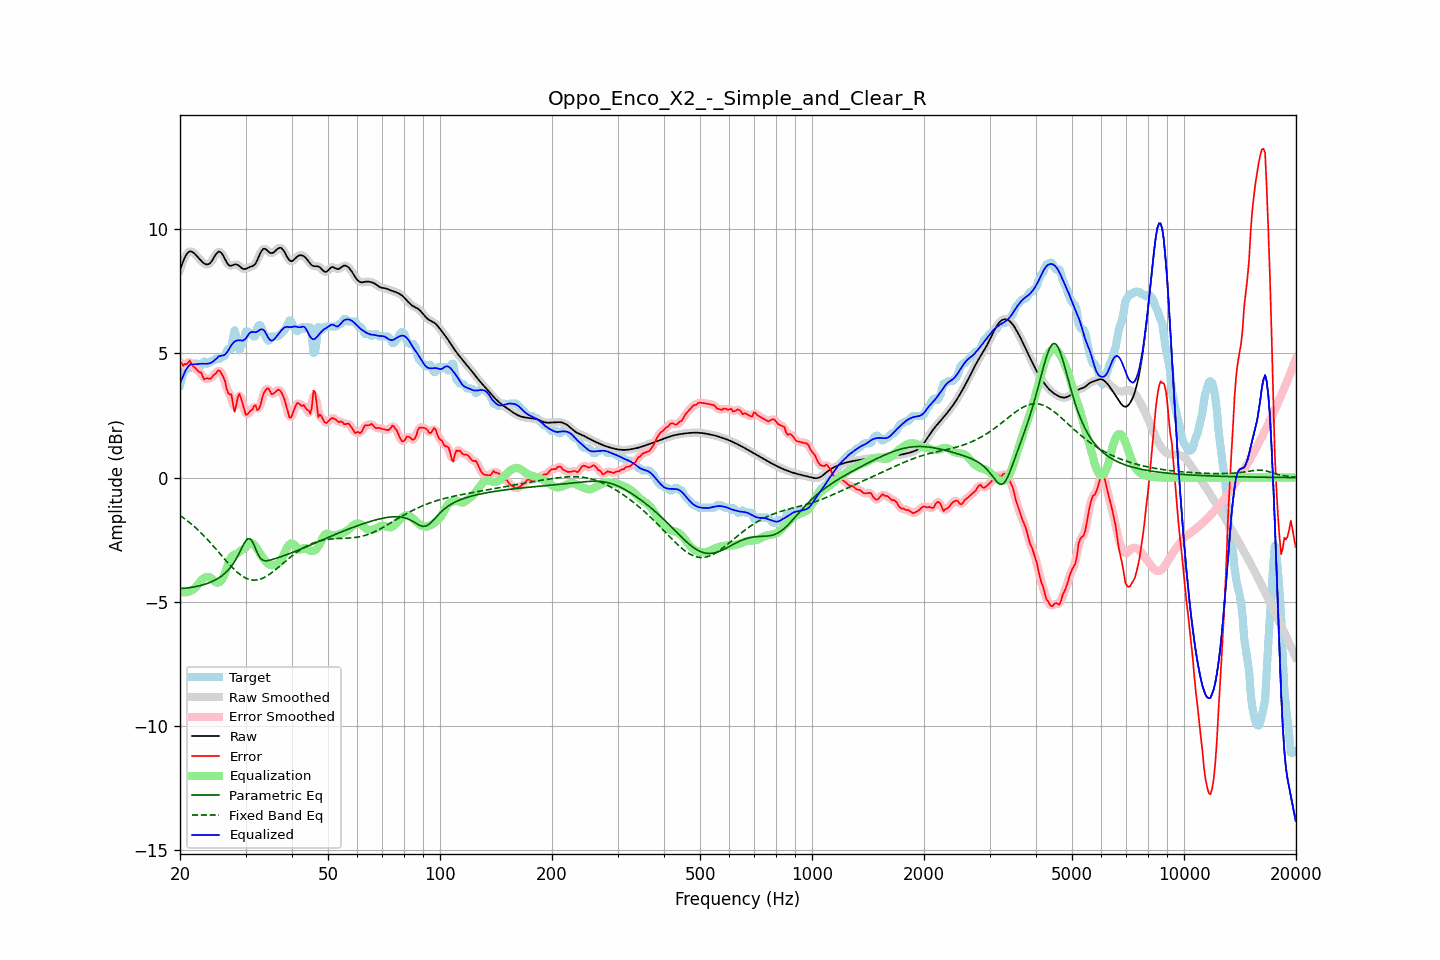

The file beside this chart, header and first rows:
frequency, raw, error, smoothed, error_smoothed, equalization, parametric_eq, fixed_band_eq, equalized_raw, equalized_smoothed, target
20.00, 8.37, 4.66, 8.36, 4.66, -4.58, -4.47, -1.52, 3.79, 3.78, 3.72
20.20, 8.55, 4.61, 8.56, 4.59, -4.60, -4.46, -1.57, 3.94, 3.96, 3.93
20.40, 8.71, 4.49, 8.72, 4.55, -4.61, -4.46, -1.61, 4.10, 4.11, 4.22
20.61, 8.87, 4.58, 8.86, 4.54, -4.62, -4.45, -1.66, 4.25, 4.24, 4.29
20.81, 8.98, 4.56, 8.98, 4.58, -4.61, -4.45, -1.71, 4.37, 4.37, 4.43
21.02, 9.06, 4.62, 9.06, 4.64, -4.60, -4.44, -1.76, 4.46, 4.46, 4.44
21.23, 9.11, 4.71, 9.10, 4.64, -4.58, -4.43, -1.81, 4.53, 4.53, 4.40
21.44, 9.11, 4.60, 9.11, 4.61, -4.55, -4.42, -1.87, 4.56, 4.56, 4.51
21.66, 9.07, 4.49, 9.08, 4.53, -4.52, -4.41, -1.92, 4.56, 4.56, 4.58
21.87, 9.03, 4.44, 9.03, 4.43, -4.47, -4.40, -1.98, 4.56, 4.56, 4.58
22.09, 8.96, 4.38, 8.96, 4.36, -4.40, -4.39, -2.04, 4.56, 4.56, 4.58
22.31, 8.89, 4.30, 8.89, 4.32, -4.32, -4.37, -2.10, 4.57, 4.57, 4.58
22.54, 8.81, 4.24, 8.81, 4.27, -4.23, -4.36, -2.16, 4.58, 4.58, 4.57
22.76, 8.74, 4.25, 8.74, 4.18, -4.16, -4.34, -2.22, 4.59, 4.58, 4.50
22.99, 8.68, 4.10, 8.68, 4.09, -4.09, -4.32, -2.29, 4.58, 4.58, 4.58
23.22, 8.63, 3.95, 8.63, 4.02, -4.04, -4.30, -2.35, 4.58, 4.58, 4.68
23.45, 8.59, 3.99, 8.59, 3.97, -4.01, -4.28, -2.42, 4.58, 4.58, 4.60
23.69, 8.58, 4.00, 8.58, 3.97, -4.00, -4.26, -2.49, 4.58, 4.59, 4.58
23.92, 8.60, 3.99, 8.60, 3.99, -4.00, -4.24, -2.56, 4.60, 4.60, 4.62
24.16, 8.66, 3.98, 8.66, 4.01, -4.04, -4.21, -2.63, 4.62, 4.62, 4.67
24.40, 8.74, 4.06, 8.75, 4.05, -4.09, -4.18, -2.70, 4.65, 4.66, 4.68
24.65, 8.85, 4.13, 8.85, 4.12, -4.15, -4.15, -2.78, 4.70, 4.70, 4.72
24.89, 8.96, 4.18, 8.96, 4.20, -4.21, -4.12, -2.85, 4.75, 4.75, 4.78
25.14, 9.04, 4.26, 9.05, 4.27, -4.23, -4.08, -2.92, 4.81, 4.81, 4.78
25.39, 9.10, 4.32, 9.09, 4.30, -4.22, -4.04, -3.00, 4.88, 4.87, 4.78
25.65, 9.08, 4.29, 9.08, 4.27, -4.19, -4.00, -3.08, 4.90, 4.90, 4.80
25.91, 9.03, 4.17, 9.03, 4.20, -4.12, -3.96, -3.15, 4.91, 4.91, 4.86
26.16, 8.93, 4.04, 8.92, 4.04, -4.00, -3.90, -3.23, 4.92, 4.92, 4.88
26.43, 8.80, 3.89, 8.80, 3.83, -3.84, -3.85, -3.30, 4.95, 4.96, 4.90
26.69, 8.68, 3.58, 8.68, 3.61, -3.65, -3.79, -3.37, 5.03, 5.03, 5.10
26.96, 8.58, 3.39, 8.59, 3.48, -3.46, -3.72, -3.45, 5.12, 5.13, 5.18
27.23, 8.53, 3.35, 8.54, 3.35, -3.30, -3.65, -3.52, 5.23, 5.24, 5.18
27.50, 8.54, 3.35, 8.54, 3.16, -3.20, -3.57, -3.59, 5.34, 5.34, 5.18
27.77, 8.56, 2.93, 8.56, 2.96, -3.14, -3.47, -3.65, 5.42, 5.42, 5.62
28.05, 8.58, 2.65, 8.58, 2.86, -3.10, -3.38, -3.72, 5.48, 5.48, 5.93
28.33, 8.58, 2.93, 8.58, 2.94, -3.07, -3.27, -3.78, 5.51, 5.51, 5.65
28.62, 8.56, 3.25, 8.56, 3.16, -3.03, -3.15, -3.83, 5.53, 5.52, 5.31
28.90, 8.51, 3.38, 8.51, 3.29, -2.99, -3.02, -3.88, 5.53, 5.53, 5.14
29.19, 8.46, 3.18, 8.46, 3.21, -2.93, -2.89, -3.93, 5.53, 5.52, 5.28
29.48, 8.41, 2.98, 8.42, 2.97, -2.89, -2.76, -3.98, 5.51, 5.53, 5.43
29.78, 8.40, 2.74, 8.40, 2.73, -2.85, -2.64, -4.02, 5.55, 5.55, 5.66
30.08, 8.41, 2.52, 8.41, 2.59, -2.80, -2.54, -4.05, 5.61, 5.61, 5.88
30.38, 8.44, 2.55, 8.44, 2.56, -2.74, -2.47, -4.08, 5.70, 5.70, 5.88
30.68, 8.47, 2.63, 8.46, 2.60, -2.68, -2.46, -4.10, 5.79, 5.79, 5.84
30.99, 8.49, 2.71, 8.49, 2.69, -2.64, -2.48, -4.12, 5.85, 5.85, 5.78
31.30, 8.51, 2.73, 8.51, 2.79, -2.65, -2.59, -4.12, 5.87, 5.87, 5.78
31.61, 8.55, 2.87, 8.56, 2.83, -2.70, -2.71, -4.13, 5.86, 5.86, 5.68
31.93, 8.62, 2.91, 8.63, 2.82, -2.77, -2.87, -4.13, 5.85, 5.86, 5.71
32.24, 8.75, 2.72, 8.75, 2.79, -2.87, -3.02, -4.12, 5.88, 5.88, 6.03
32.57, 8.89, 2.75, 8.89, 2.80, -2.97, -3.14, -4.11, 5.92, 5.92, 6.14
32.89, 9.04, 2.91, 9.04, 2.92, -3.08, -3.25, -4.09, 5.96, 5.96, 6.14
33.22, 9.15, 3.17, 9.15, 3.15, -3.18, -3.30, -4.06, 5.97, 5.97, 5.98
33.55, 9.22, 3.38, 9.21, 3.36, -3.27, -3.34, -4.04, 5.95, 5.94, 5.84
33.89, 9.21, 3.50, 9.21, 3.51, -3.35, -3.35, -4.00, 5.86, 5.86, 5.71
34.23, 9.16, 3.58, 9.16, 3.58, -3.42, -3.35, -3.97, 5.74, 5.74, 5.58
34.57, 9.10, 3.59, 9.10, 3.55, -3.48, -3.34, -3.92, 5.62, 5.63, 5.51
34.92, 9.05, 3.48, 9.06, 3.48, -3.51, -3.32, -3.88, 5.54, 5.55, 5.57
35.27, 9.04, 3.36, 9.04, 3.41, -3.53, -3.31, -3.83, 5.51, 5.52, 5.68
35.62, 9.06, 3.37, 9.06, 3.38, -3.52, -3.29, -3.78, 5.54, 5.54, 5.68
35.97, 9.11, 3.42, 9.11, 3.42, -3.51, -3.27, -3.73, 5.60, 5.60, 5.68
... 635 more rows
